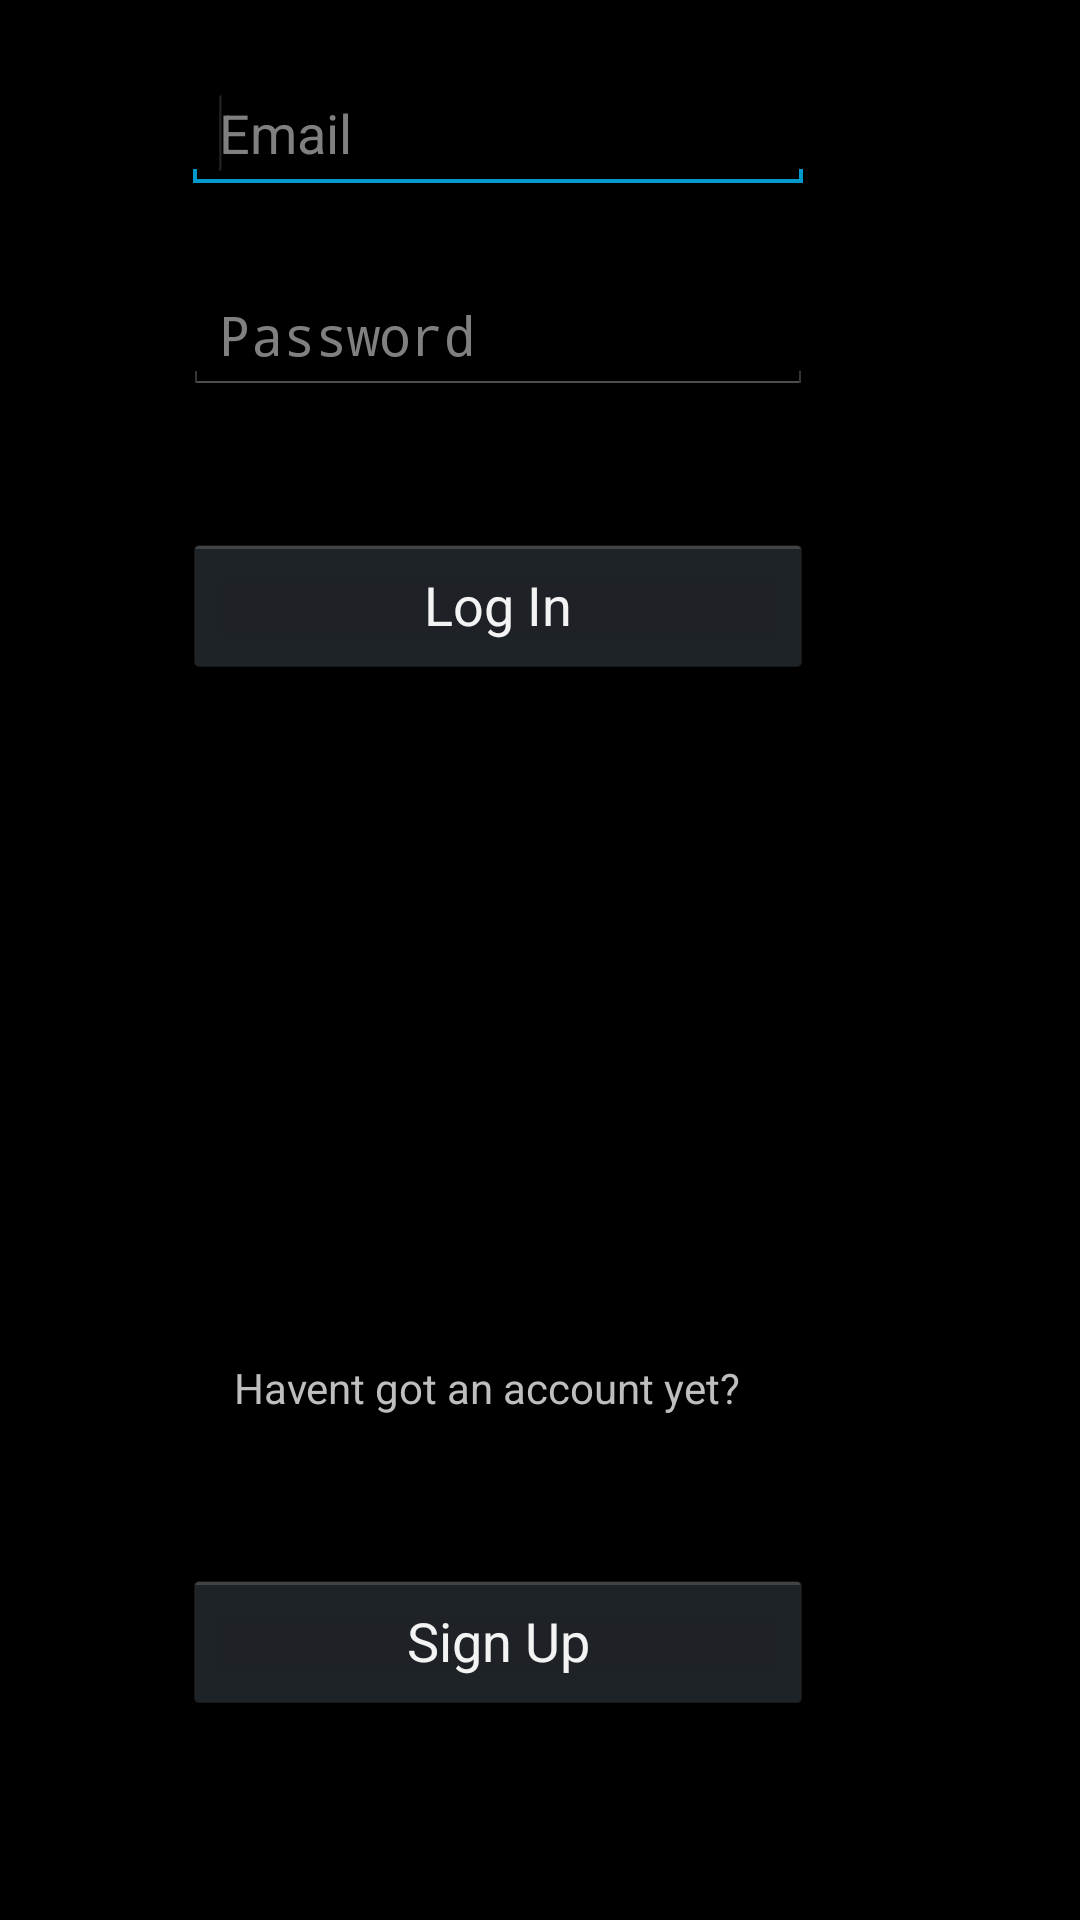

The Android layout XML behind this screen, and the referenced resources:
<!-- AndroidManifest.xml: application theme AppTheme -->
<!-- res/layout/activity_log_in_or_regiister.xml -->
<RelativeLayout xmlns:android="http://schemas.android.com/apk/res/android"
    xmlns:tools="http://schemas.android.com/tools"
    android:layout_width="match_parent"
    android:layout_height="match_parent" >

    <EditText
        android:id="@+id/textEmail"
        android:layout_width="wrap_content"
        android:layout_height="wrap_content"
        android:layout_alignParentLeft="true"
        android:layout_alignParentTop="true"
        android:layout_marginLeft="61dp"
        android:layout_marginTop="25dp"
        android:ems="10"
        android:hint="@string/Email"
        android:inputType="textEmailAddress" >

        <requestFocus />
    </EditText>

    <EditText
        android:id="@+id/textPassword"
        android:layout_width="wrap_content"
        android:layout_height="wrap_content"
        android:layout_alignLeft="@+id/textEmail"
        android:layout_below="@+id/textEmail"
        android:layout_marginTop="28dp"
        android:ems="10"
        android:hint="@string/Password"
        android:inputType="textPassword" />

    <Button
        android:id="@+id/btnLogIn"
        android:layout_width="wrap_content"
        android:layout_height="wrap_content"
        android:layout_alignLeft="@+id/textPassword"
        android:layout_alignRight="@+id/textEmail"
        android:layout_below="@+id/textPassword"
        android:onClick="logInPressed"
        android:layout_marginTop="46dp"
        android:text="@string/Log_In" />

    <Button
        android:id="@+id/btnSignUp"
        android:layout_width="wrap_content"
        android:layout_height="wrap_content"
        android:layout_alignLeft="@+id/btnLogIn"
        android:layout_alignParentBottom="true"
        android:layout_alignRight="@+id/btnLogIn"
        android:layout_marginBottom="69dp"
        android:text="@string/Sign_Up" />

    <TextView
        android:id="@+id/signupLabel"
        android:layout_width="wrap_content"
        android:layout_height="wrap_content"
        android:layout_above="@+id/btnSignUp"
        android:layout_alignLeft="@+id/btnSignUp"
        android:layout_marginBottom="51dp"
        android:layout_marginLeft="17dp"
        android:text="@string/Havent_got_an_account_yet"
        android:textAppearance="?android:attr/textAppearanceSmall" />


</RelativeLayout>
<!-- resources referenced by this layout -->
<resources>
  <string name="Email">Email</string>
  <string name="Havent_got_an_account_yet">Havent got an account yet?</string>
  <string name="Log_In">Log In</string>
  <string name="Password">Password</string>
  <string name="Sign_Up">Sign Up</string>
  <style name="AppTheme" parent="android:Theme.Holo" />
</resources>
